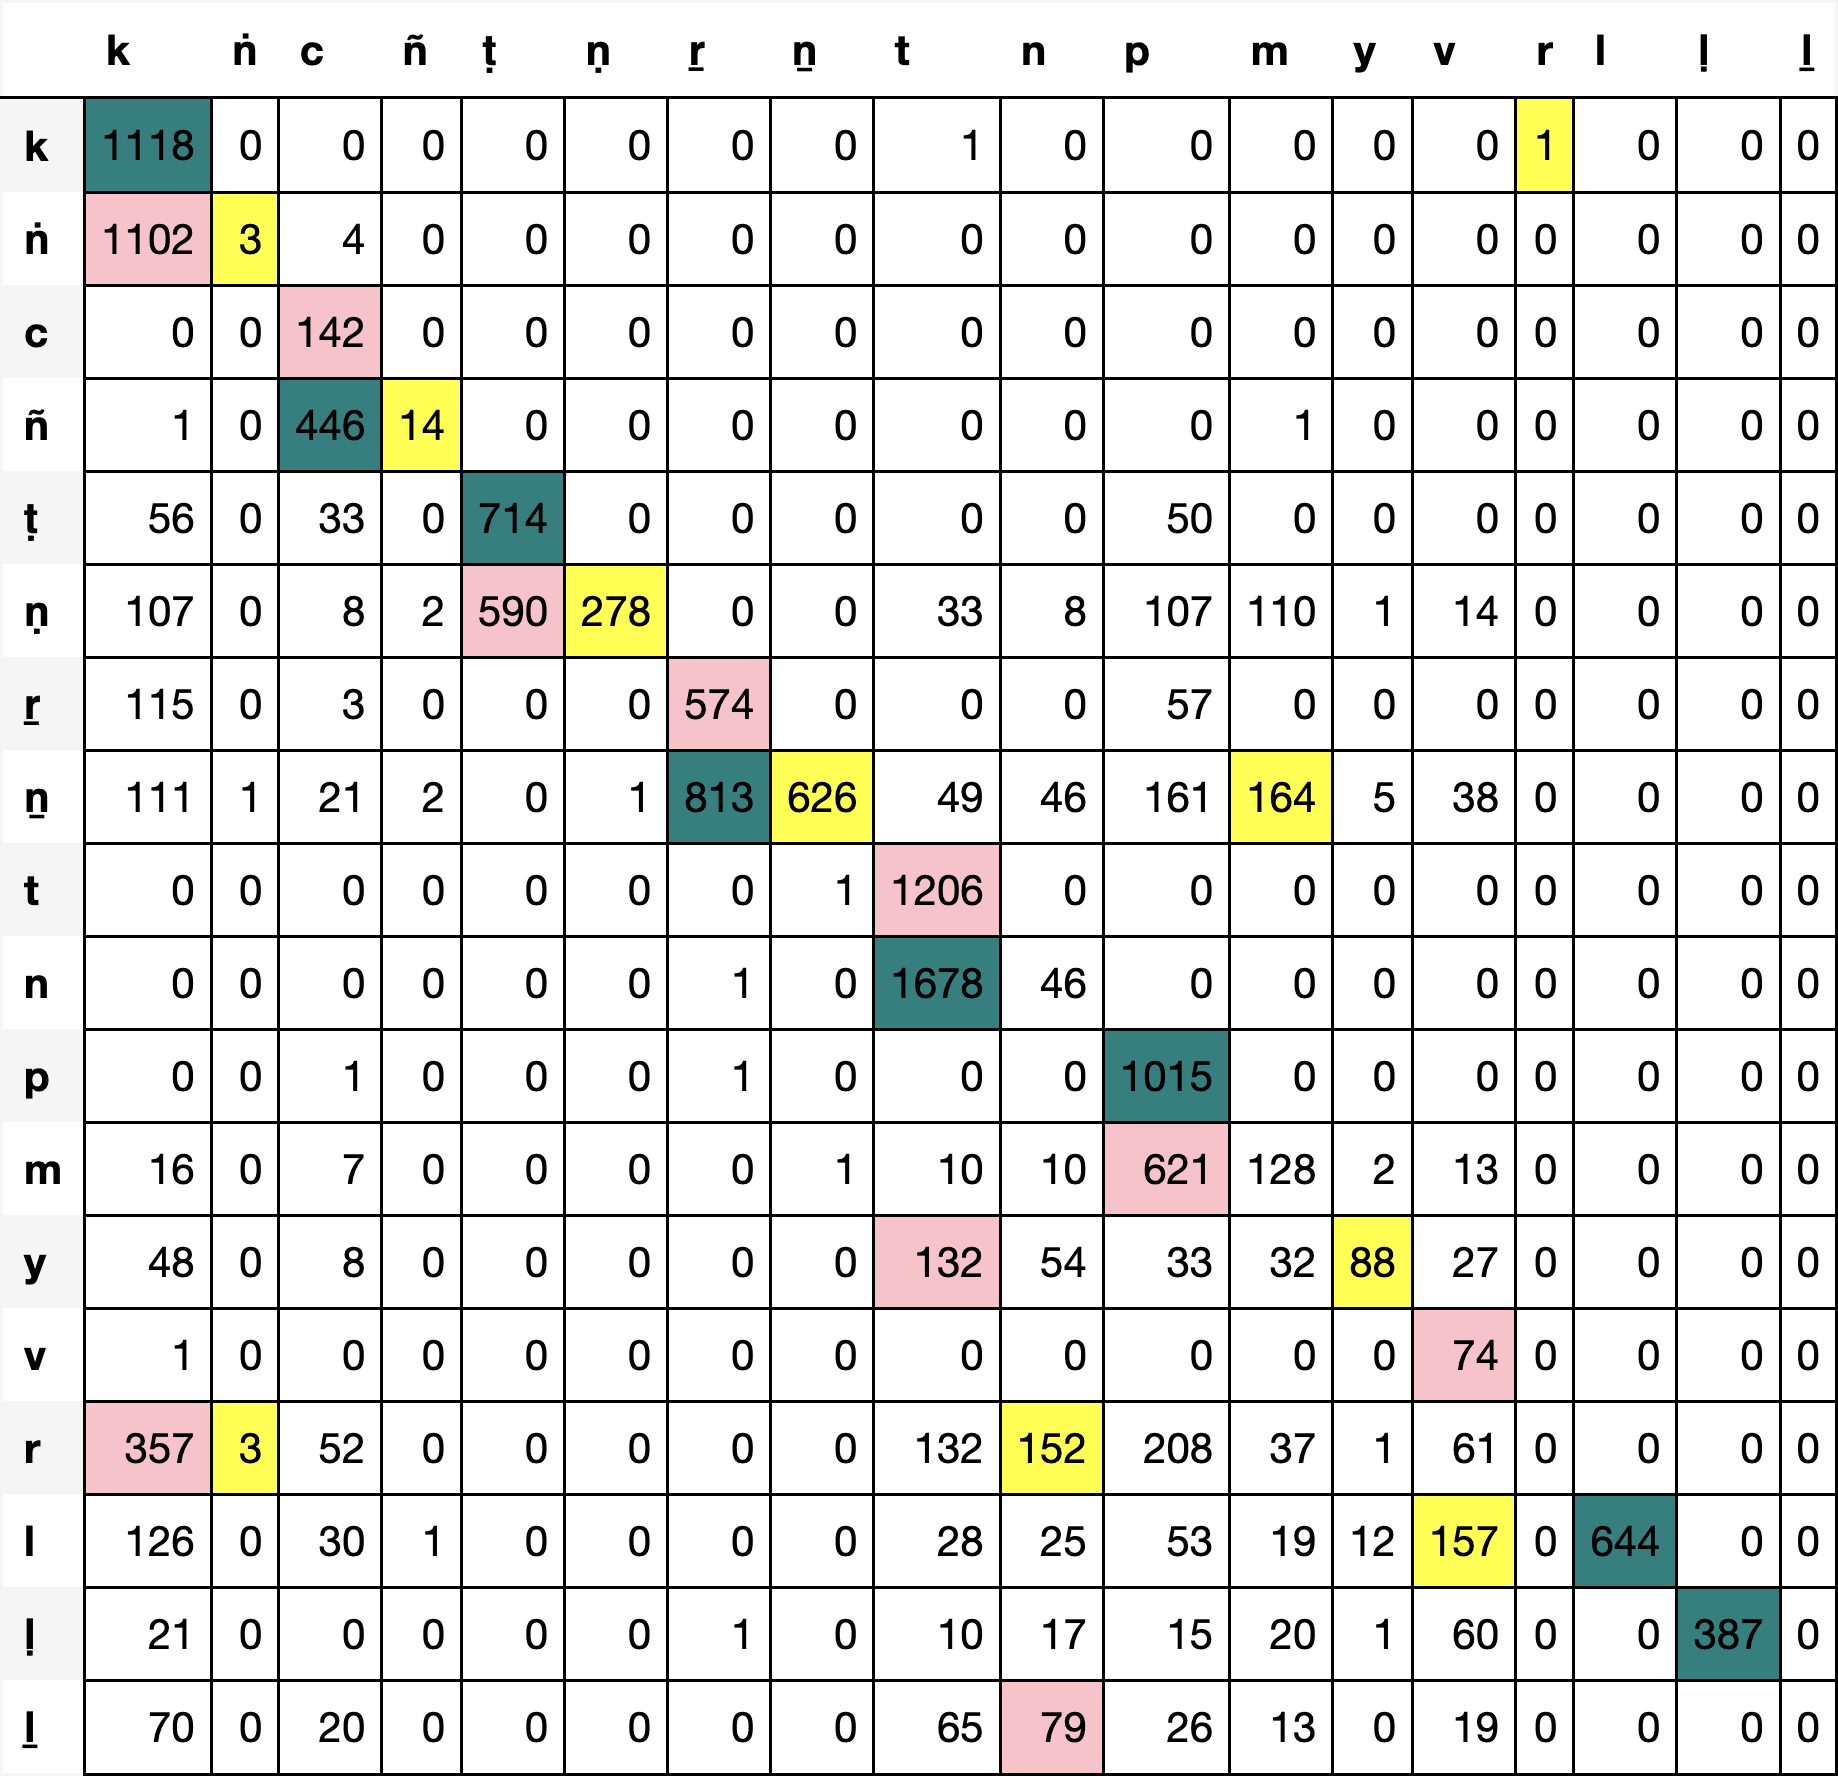

The table this chart was drawn from, first rows:
, k, ṅ, c, ñ, ṭ, ṇ, ṟ, ṉ, t, n, p, m, y, v, r, l, ḷ, ḻ
k, 1118, 0, 0, 0, 0, 0, 0, 0, 1, 0, 0, 0, 0, 0, 1, 0, 0, 0
ṅ, 1102, 3, 4, 0, 0, 0, 0, 0, 0, 0, 0, 0, 0, 0, 0, 0, 0, 0
c, 0, 0, 142, 0, 0, 0, 0, 0, 0, 0, 0, 0, 0, 0, 0, 0, 0, 0
ñ, 1, 0, 446, 14, 0, 0, 0, 0, 0, 0, 0, 1, 0, 0, 0, 0, 0, 0
ṭ, 56, 0, 33, 0, 714, 0, 0, 0, 0, 0, 50, 0, 0, 0, 0, 0, 0, 0
ṇ, 107, 0, 8, 2, 590, 278, 0, 0, 33, 8, 107, 110, 1, 14, 0, 0, 0, 0
ṟ, 115, 0, 3, 0, 0, 0, 574, 0, 0, 0, 57, 0, 0, 0, 0, 0, 0, 0
ṉ, 111, 1, 21, 2, 0, 1, 813, 626, 49, 46, 161, 164, 5, 38, 0, 0, 0, 0
t, 0, 0, 0, 0, 0, 0, 0, 1, 1206, 0, 0, 0, 0, 0, 0, 0, 0, 0
n, 0, 0, 0, 0, 0, 0, 1, 0, 1678, 46, 0, 0, 0, 0, 0, 0, 0, 0
p, 0, 0, 1, 0, 0, 0, 1, 0, 0, 0, 1015, 0, 0, 0, 0, 0, 0, 0
m, 16, 0, 7, 0, 0, 0, 0, 1, 10, 10, 621, 128, 2, 13, 0, 0, 0, 0
y, 48, 0, 8, 0, 0, 0, 0, 0, 132, 54, 33, 32, 88, 27, 0, 0, 0, 0
v, 1, 0, 0, 0, 0, 0, 0, 0, 0, 0, 0, 0, 0, 74, 0, 0, 0, 0
r, 357, 3, 52, 0, 0, 0, 0, 0, 132, 152, 208, 37, 1, 61, 0, 0, 0, 0
l, 126, 0, 30, 1, 0, 0, 0, 0, 28, 25, 53, 19, 12, 157, 0, 644, 0, 0
ḷ, 21, 0, 0, 0, 0, 0, 1, 0, 10, 17, 15, 20, 1, 60, 0, 0, 387, 0
ḻ, 70, 0, 20, 0, 0, 0, 0, 0, 65, 79, 26, 13, 0, 19, 0, 0, 0, 0
